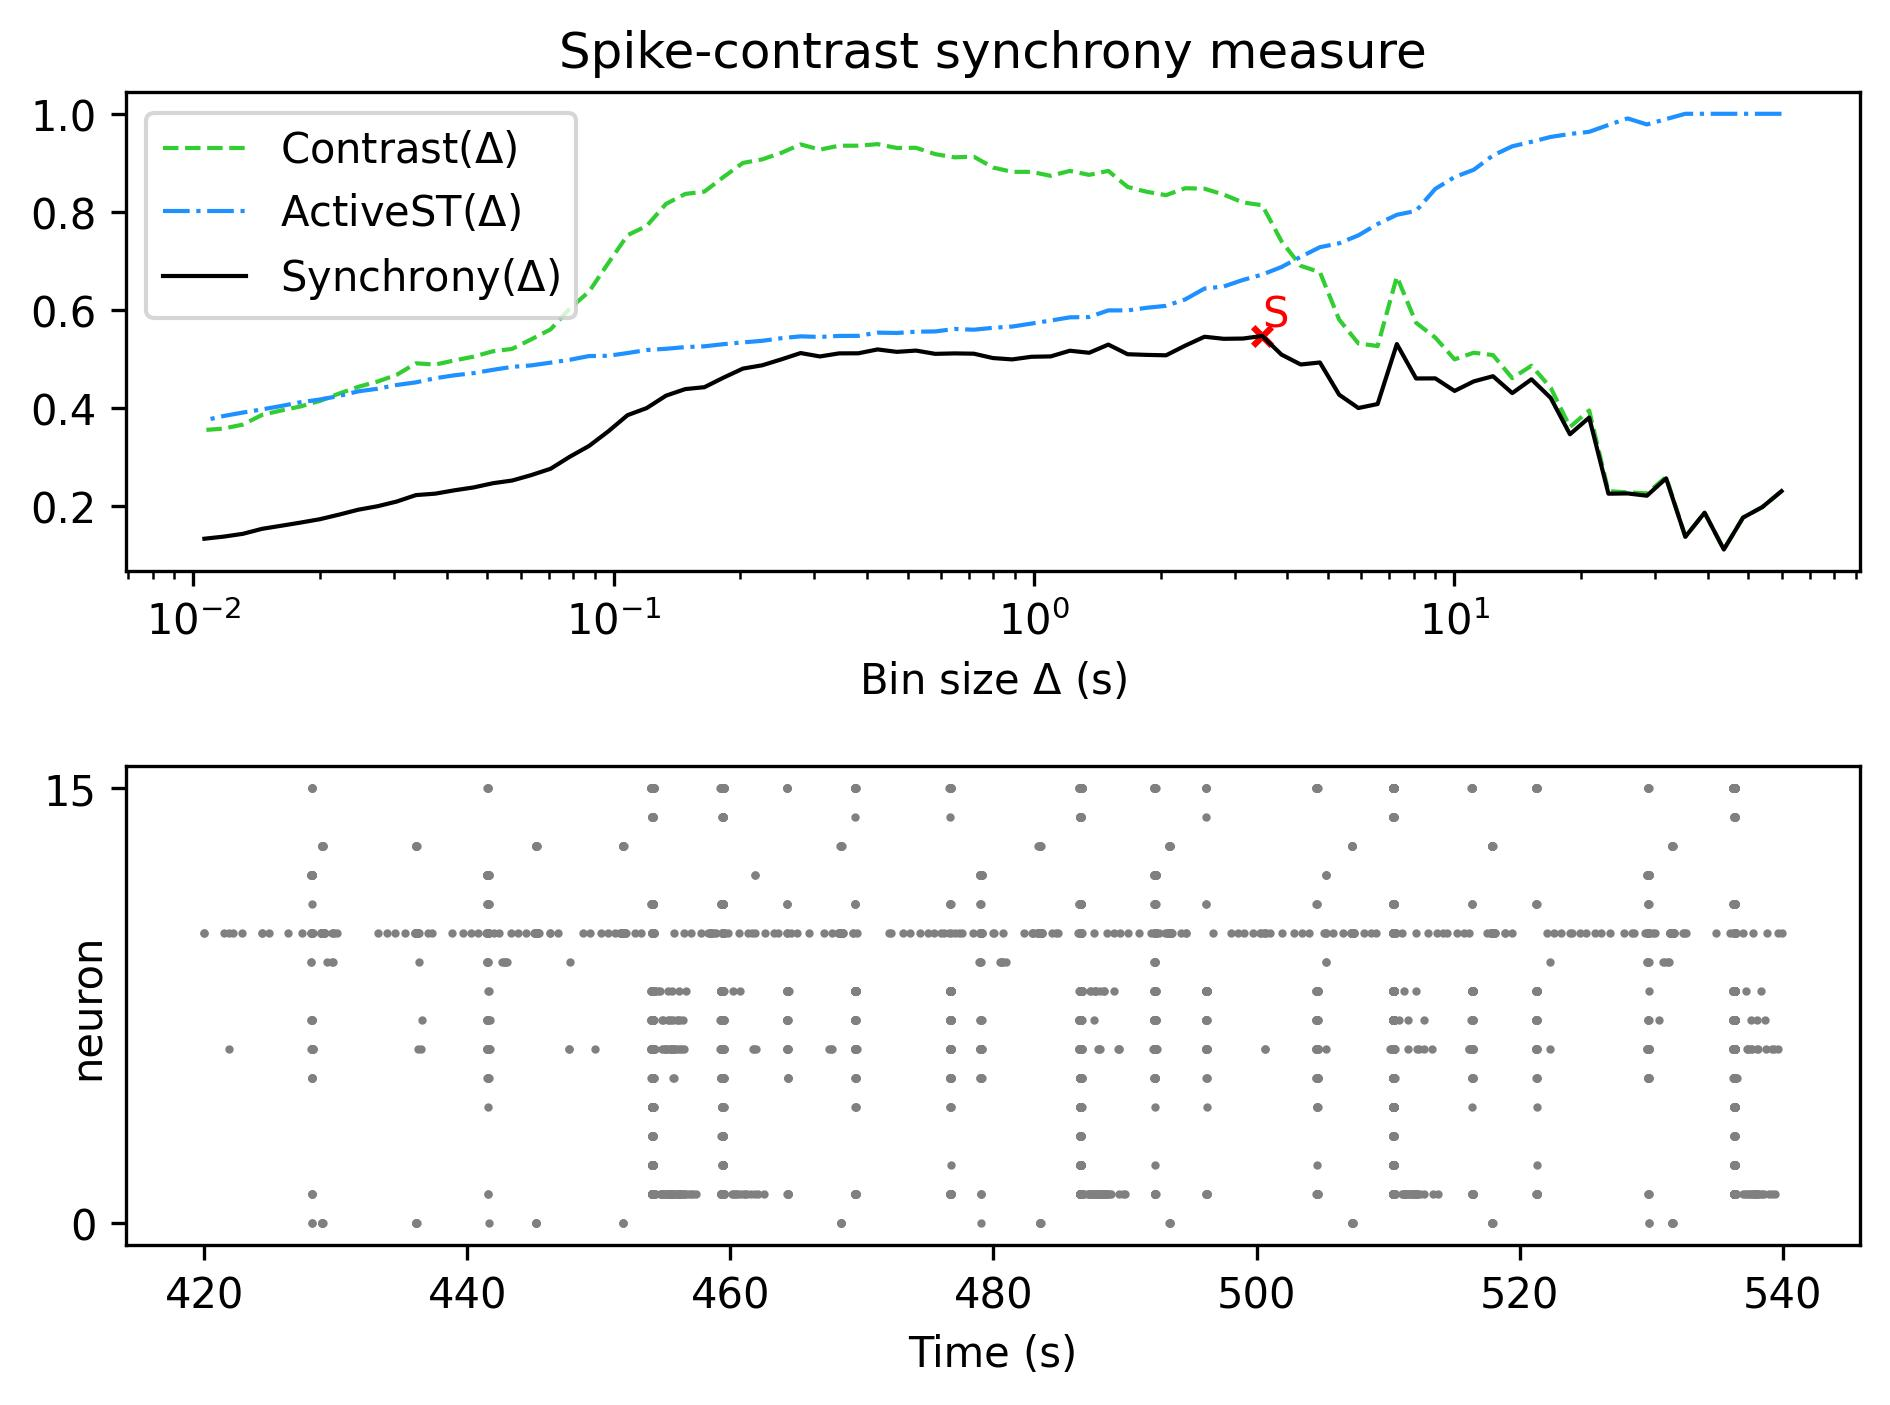

The file beside this chart, header and first rows:
, Spike-contrast (60.0 s), Spike-contrast (54.0 s), Spike-contrast (48.6 s), Spike-contrast (43.74 s), Spike-contrast (39.366 s), Spike-contrast (35.429 s), Spike-contrast (31.886 s), Spike-contrast (28.698 s), Spike-contrast (25.828 s), Spike-contrast (23.245 s), Spike-contrast (20.921 s), Spike-contrast (18.829 s), Spike-contrast (16.946 s), Spike-contrast (15.251 s), Spike-contrast (13.726 s), Spike-contrast (12.353 s), Spike-contrast (11.118 s), Spike-contrast (10.006 s), Spike-contrast (9.006 s), Spike-contrast (8.105 s), Spike-contrast (7.295 s), Spike-contrast (6.565 s), Spike-contrast (5.909 s)
0, 0.2297, 0.1972, 0.1759, 0.1107, 0.1858, 0.1367, 0.2559, 0.2205, 0.2252, 0.2246, 0.3799, 0.3459, 0.42, 0.458, 0.4299, 0.4644, 0.4539, 0.4343, 0.46, 0.4598, 0.53, 0.4076, 0.3995
